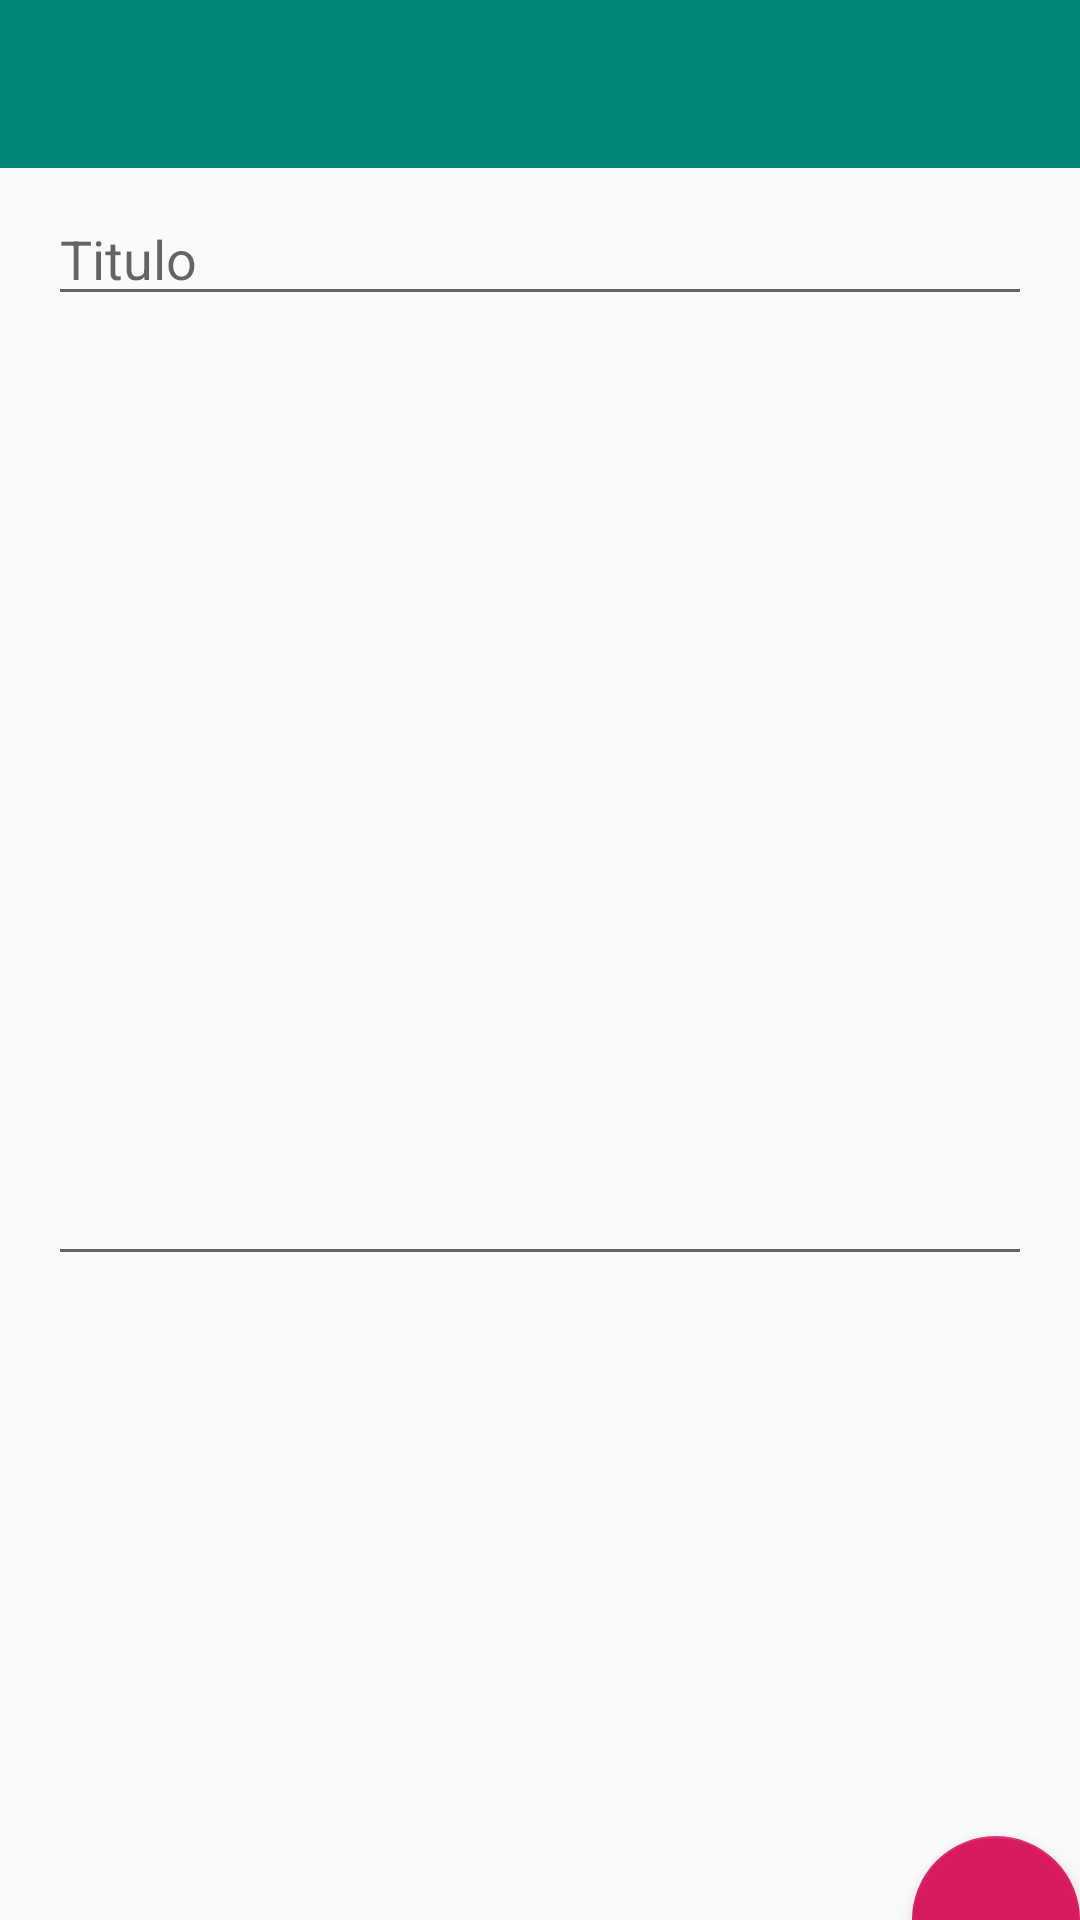

Produce the Android XML layout that renders to this screen, including the resource entries it uses.
<!-- AndroidManifest.xml: application theme AppTheme -->
<!-- res/layout/activity_add_note.xml -->
<?xml version="1.0" encoding="utf-8"?>
<androidx.constraintlayout.widget.ConstraintLayout xmlns:android="http://schemas.android.com/apk/res/android"

    xmlns:app="http://schemas.android.com/apk/res-auto"
    xmlns:tools="http://schemas.android.com/tools"
    android:layout_width="match_parent"
    android:layout_height="match_parent"
    tools:context=".AddNote">

    <androidx.appcompat.widget.Toolbar
        android:id="@+id/toolbar"
        android:layout_width="match_parent"
        android:layout_height="wrap_content"
        android:background="?attr/colorPrimary"
        android:minHeight="?attr/actionBarSize"
        android:theme="@style/ThemeOverlay.AppCompat.Dark.ActionBar"
        app:layout_constraintEnd_toEndOf="parent"
        app:layout_constraintStart_toStartOf="parent"
        app:layout_constraintTop_toTopOf="parent" />

    <EditText
        android:id="@+id/etNoteTitle"
        android:layout_width="0dp"
        android:layout_height="wrap_content"
        android:layout_marginStart="16dp"
        android:layout_marginTop="8dp"
        android:layout_marginEnd="16dp"
        android:hint="@string/note_titulo"
        android:importantForAutofill="no"
        android:inputType="text"
        app:layout_constraintEnd_toEndOf="parent"
        app:layout_constraintStart_toStartOf="parent"
        app:layout_constraintTop_toBottomOf="@+id/toolbar"
        tools:ignore="LabelFor" />

    <com.google.android.material.floatingactionbutton.FloatingActionButton
        android:id="@+id/fbCamera"
        android:layout_width="wrap_content"
        android:layout_height="wrap_content"
        android:layout_gravity="bottom|end"
        android:layout_margin="@dimen/fab_margin"
        app:layout_constraintBottom_toBottomOf="parent"

        app:layout_constraintEnd_toEndOf="parent"
        app:layout_constraintHorizontal_bias="1.0"
        app:layout_constraintStart_toStartOf="parent"
        app:layout_constraintTop_toBottomOf="@+id/ivPicture"
        app:layout_constraintVertical_bias="1.0"
        app:srcCompat="@drawable/ic_camera_alt_black_24dp" />

    <EditText
        android:id="@+id/etNoteDescription"
        android:layout_width="0dp"
        android:layout_height="312dp"
        android:layout_marginStart="16dp"
        android:layout_marginTop="8dp"
        android:layout_marginEnd="16dp"
        android:ems="10"
        android:gravity="start|top"
        android:importantForAutofill="no"
        android:inputType="textMultiLine"
        app:layout_constraintEnd_toEndOf="parent"
        app:layout_constraintHorizontal_bias="0.487"
        app:layout_constraintStart_toStartOf="parent"
        app:layout_constraintTop_toBottomOf="@+id/etNoteTitle" />

    <ImageView
        android:id="@+id/ivPicture"
        android:layout_width="0dp"
        android:layout_height="0dp"
        android:contentDescription="@string/app_name"
        app:layout_constraintBottom_toBottomOf="parent"
        app:layout_constraintEnd_toEndOf="parent"
        app:layout_constraintHorizontal_bias="0.518"
        app:layout_constraintStart_toStartOf="parent"
        app:layout_constraintTop_toBottomOf="@+id/etNoteDescription"
        app:layout_constraintVertical_bias="0.035"
        tools:srcCompat="@tools:sample/avatars" />

</androidx.constraintlayout.widget.ConstraintLayout>
<!-- resources referenced by this layout -->
<resources>
  <string name="app_name">NotePad</string>
  <string name="note_titulo">Titulo</string>
  <style name="AppTheme" parent="Theme.AppCompat.Light.NoActionBar">
          
          <item name="colorPrimary">@color/colorPrimary</item>
          <item name="colorPrimaryDark">@color/colorPrimaryDark</item>
          <item name="colorAccent">@color/colorAccent</item>
  
      </style>
  <color name="colorPrimary">#008577</color>
  <color name="colorPrimaryDark">#00574B</color>
  <color name="colorAccent">#D81B60</color>
</resources>
